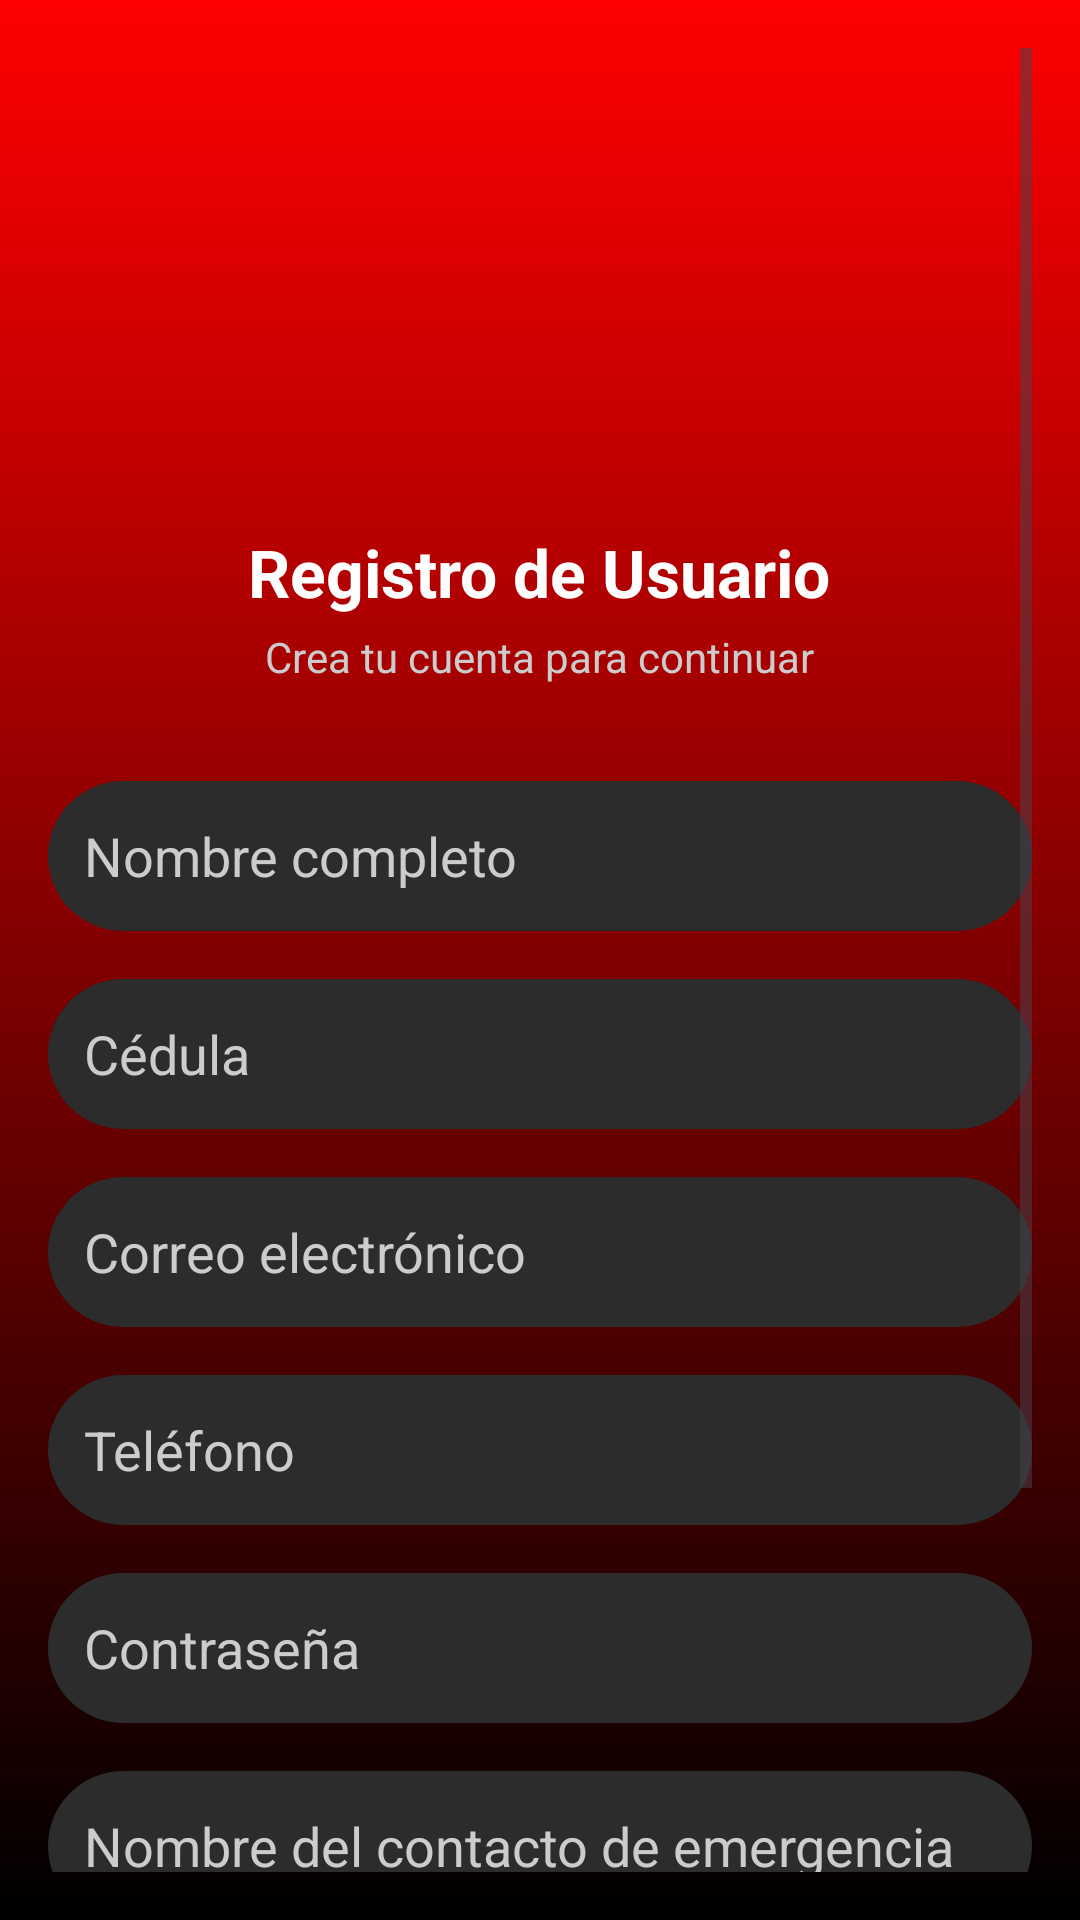

Layout XML and referenced resources for this Android screen:
<!-- AndroidManifest.xml: application theme Theme.AlarmaSmart -->
<!-- res/layout/activity_register.xml -->
<?xml version="1.0" encoding="utf-8"?>
<androidx.constraintlayout.widget.ConstraintLayout
    android:id="@+id/rootLayout"
    xmlns:android="http://schemas.android.com/apk/res/android"
    xmlns:app="http://schemas.android.com/apk/res-auto"
    xmlns:tools="http://schemas.android.com/tools"
    android:layout_width="match_parent"
    android:layout_height="match_parent"
    android:background="@drawable/bg_gradient"
    android:padding="16dp"
    tools:context=".RegisterActivity">

    <ScrollView
        android:layout_width="0dp"
        android:layout_height="0dp"
        app:layout_constraintTop_toTopOf="parent"
        app:layout_constraintBottom_toBottomOf="parent"
        app:layout_constraintStart_toStartOf="parent"
        app:layout_constraintEnd_toEndOf="parent">

        <LinearLayout
            android:orientation="vertical"
            android:layout_width="match_parent"
            android:layout_height="wrap_content"
            android:gravity="center_horizontal">

            
            <ImageView
                android:id="@+id/imgLogoRegister"
                android:layout_width="120dp"
                android:layout_height="120dp"
                android:layout_marginTop="24dp"
                android:contentDescription="Logo"
                android:scaleType="centerInside"
                android:src="@drawable/logo" />

            
            <TextView
                android:id="@+id/tv_register_title"
                android:layout_width="wrap_content"
                android:layout_height="wrap_content"
                android:layout_marginTop="16dp"
                android:text="Registro de Usuario"
                android:textColor="@android:color/white"
                android:textSize="22sp"
                android:textStyle="bold" />

            
            <TextView
                android:id="@+id/tv_register_sub"
                android:layout_width="wrap_content"
                android:layout_height="wrap_content"
                android:layout_marginTop="4dp"
                android:text="Crea tu cuenta para continuar"
                android:textColor="#CCCCCC"
                android:textSize="14sp" />

            
            <EditText
                android:id="@+id/inputNombre"
                android:layout_width="match_parent"
                android:layout_height="50dp"
                android:layout_marginTop="32dp"
                android:background="@drawable/edittext_background"
                android:hint="Nombre completo"
                android:padding="12dp"
                android:textColor="@android:color/white"
                android:textColorHint="#CCCCCC" />

            
            <EditText
                android:id="@+id/inputCedula"
                android:layout_width="match_parent"
                android:layout_height="50dp"
                android:layout_marginTop="16dp"
                android:background="@drawable/edittext_background"
                android:hint="Cédula"
                android:inputType="number"
                android:padding="12dp"
                android:textColor="@android:color/white"
                android:textColorHint="#CCCCCC" />

            <EditText
                android:id="@+id/inputEmail"
                android:layout_width="match_parent"
                android:layout_height="50dp"
                android:layout_marginTop="16dp"
                android:background="@drawable/edittext_background"
                android:hint="Correo electrónico"
                android:inputType="textEmailAddress"
                android:padding="12dp"
                android:textColor="@android:color/white"
                android:textColorHint="#CCCCCC" />

            
            <EditText
                android:id="@+id/inputTelefono"
                android:layout_width="match_parent"
                android:layout_height="50dp"
                android:layout_marginTop="16dp"
                android:background="@drawable/edittext_background"
                android:hint="Teléfono"
                android:inputType="phone"
                android:padding="12dp"
                android:textColor="@android:color/white"
                android:textColorHint="#CCCCCC" />

            

            
            <EditText
                android:id="@+id/inputPassword"
                android:layout_width="match_parent"
                android:layout_height="50dp"
                android:layout_marginTop="16dp"
                android:background="@drawable/edittext_background"
                android:hint="Contraseña"
                android:inputType="textPassword"
                android:padding="12dp"
                android:textColor="@android:color/white"
                android:textColorHint="#CCCCCC" />

            
            <EditText
                android:id="@+id/inputNombreContacto"
                android:layout_width="match_parent"
                android:layout_height="50dp"
                android:layout_marginTop="16dp"
                android:background="@drawable/edittext_background"
                android:hint="Nombre del contacto de emergencia"
                android:inputType="textPersonName"
                android:padding="12dp"
                android:textColor="@android:color/white"
                android:textColorHint="#CCCCCC" />

            
            <EditText
                android:id="@+id/inputContacto"
                android:layout_width="match_parent"
                android:layout_height="50dp"
                android:layout_marginTop="16dp"
                android:background="@drawable/edittext_background"
                android:hint="Teléfono de contacto de emergencia"
                android:inputType="phone"
                android:padding="12dp"
                android:textColor="@android:color/white"
                android:textColorHint="#CCCCCC" />

            
            <androidx.appcompat.widget.AppCompatButton
                android:id="@+id/btnRegistrar"
                android:layout_width="match_parent"
                android:layout_height="56dp"
                android:layout_marginTop="24dp"
                android:background="@drawable/button_login"
                android:text="Registrarse"
                android:textAllCaps="true"
                android:textColor="@android:color/white"
                android:textStyle="bold" />

            
            <ProgressBar
                android:id="@+id/progressBar"
                android:layout_width="wrap_content"
                android:layout_height="wrap_content"
                android:layout_gravity="center"
                android:layout_marginTop="12dp"
                android:visibility="gone" />

        </LinearLayout>
    </ScrollView>

</androidx.constraintlayout.widget.ConstraintLayout>
<!-- resources referenced by this layout -->
<resources>
  <!-- drawable bg_gradient (drawable) -->
  <?xml version="1.0" encoding="utf-8"?>
  <shape xmlns:android="http://schemas.android.com/apk/res/android">
      <gradient
          android:angle="270"
          android:startColor="#FF0000"
          android:endColor="#000000"
          android:type="linear"/>
  </shape>
  <!-- drawable button_login (drawable) -->
  <shape xmlns:android="http://schemas.android.com/apk/res/android"
      android:shape="rectangle">
  
      <gradient
          android:startColor="#D32F2F"
          android:endColor="#B71C1C"
          android:angle="270" />
  
      <corners android:radius="12dp" />
  </shape>
  <!-- drawable edittext_background (drawable) -->
  <?xml version="1.0" encoding="utf-8"?>
  <shape xmlns:android="http://schemas.android.com/apk/res/android">
      <solid android:color="#2C2C2C"/> 
      <corners android:radius="30dp"/>
      <padding
          android:left="12dp"
          android:top="12dp"
          android:right="12dp"
          android:bottom="12dp" />
  </shape>
  <style name="Theme.AlarmaSmart" parent="Base.Theme.AlarmaSmart" />
  <style name="Base.Theme.AlarmaSmart" parent="Theme.Material3.DayNight.NoActionBar">
          
          
      </style>
</resources>
